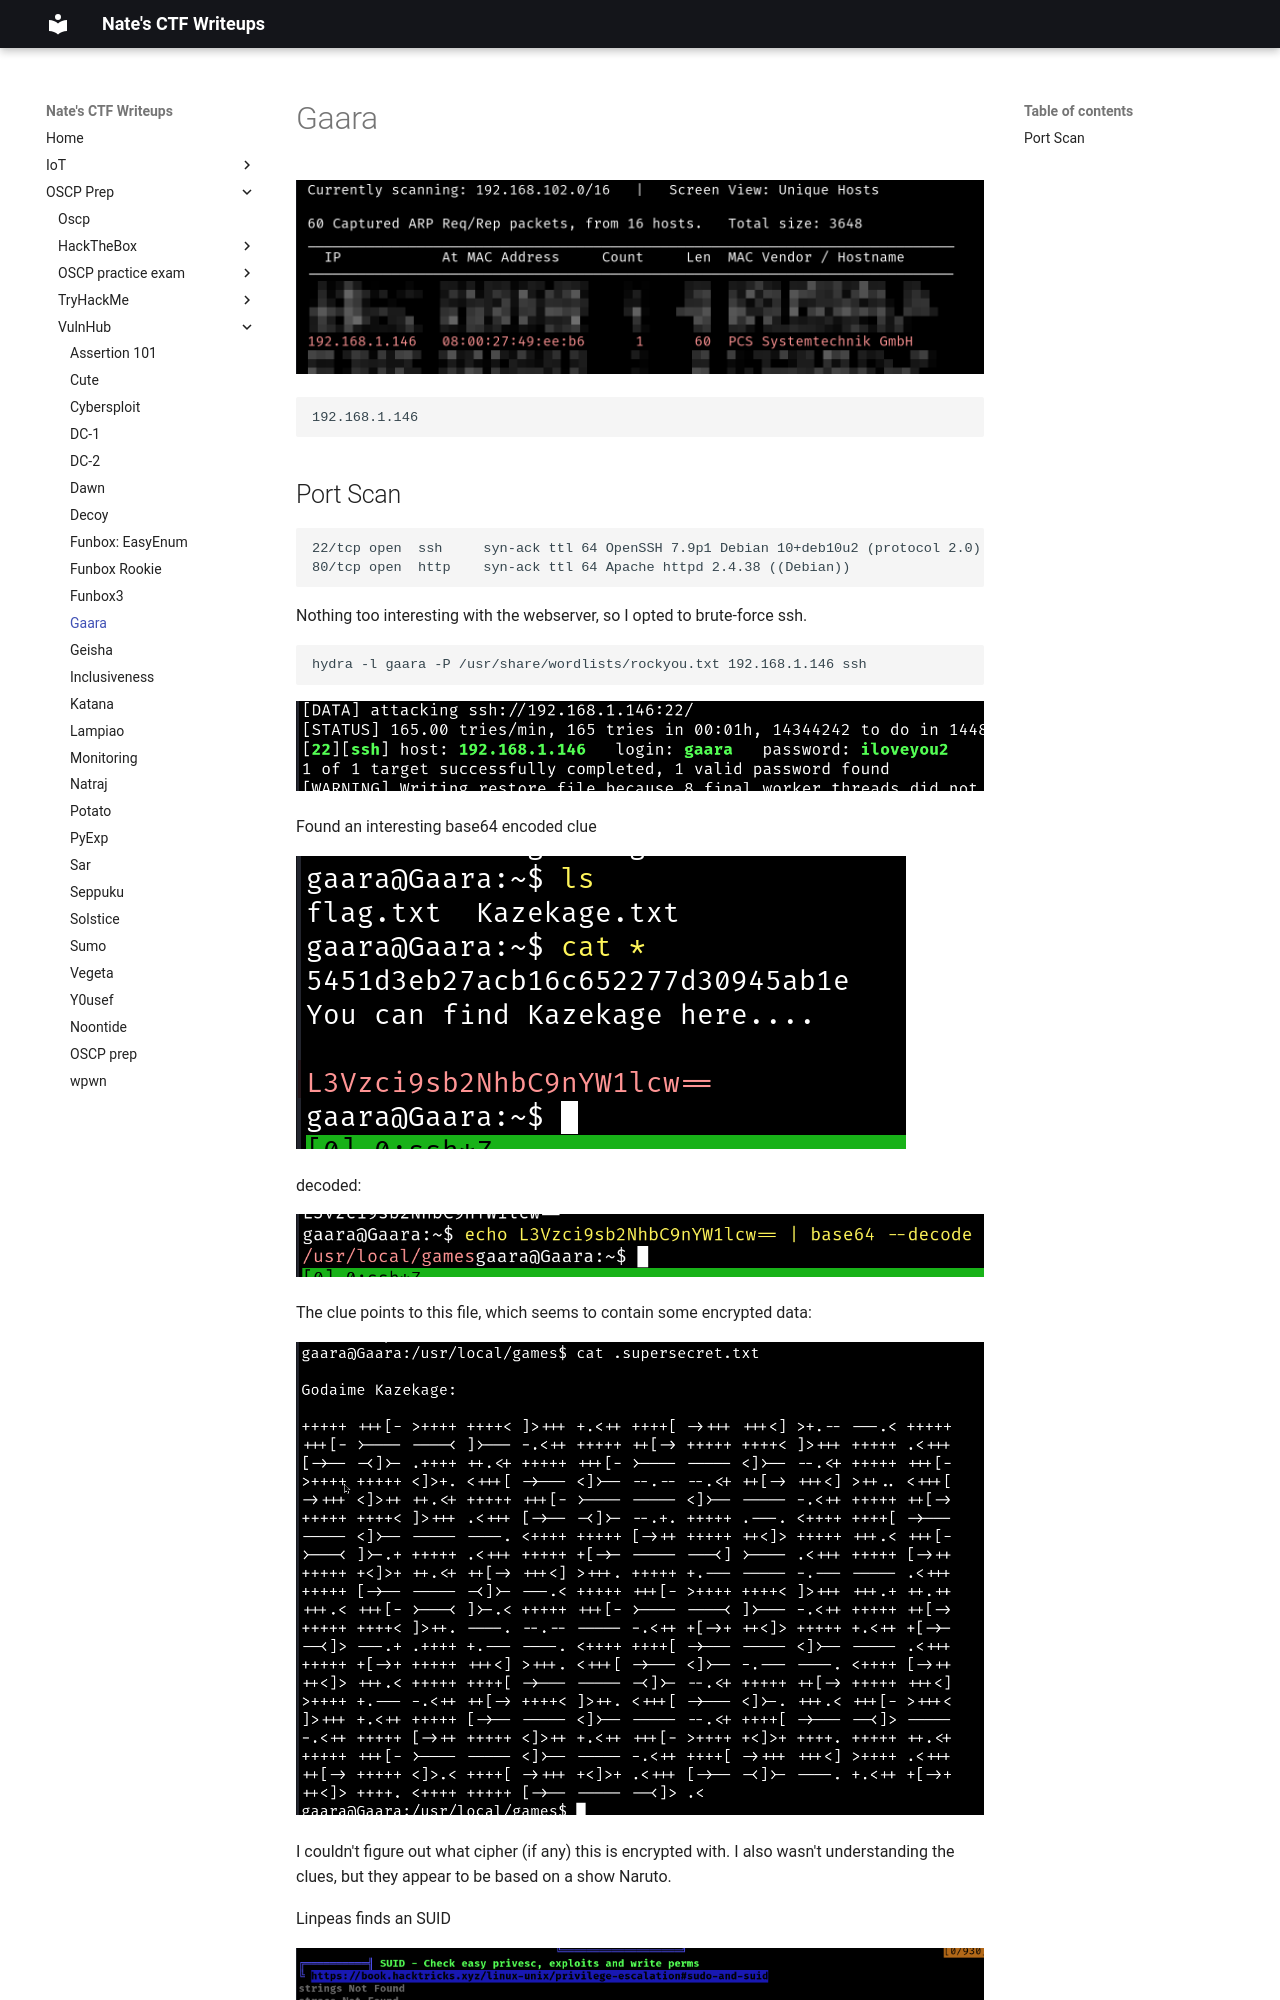

repository: nobodynate/nobodynate.github.io · page: OSCP-Prep/VulnHub/Gaara/index.html · generator: mkdocs

# Gaara

![[Pasted image 20220520200215.png]]

```
192.168.1.146
```

## Port Scan

```bash
22/tcp open  ssh     syn-ack ttl 64 OpenSSH 7.9p1 Debian 10+deb10u2 (protocol 2.0)
80/tcp open  http    syn-ack ttl 64 Apache httpd 2.4.38 ((Debian))
```

Nothing too interesting with the webserver, so I opted to brute-force ssh.

```bash
hydra -l gaara -P /usr/share/wordlists/rockyou.txt 192.168.1.146 ssh
```

![[Pasted image 20220526230534.png]]

Found an interesting base64 encoded clue

![[Pasted image 20220526230710.png]]

decoded:

![[Pasted image 20220526230955.png]]

The clue points to this file, which seems to contain some encrypted data:

![[Pasted image 20220526231108.png]]
